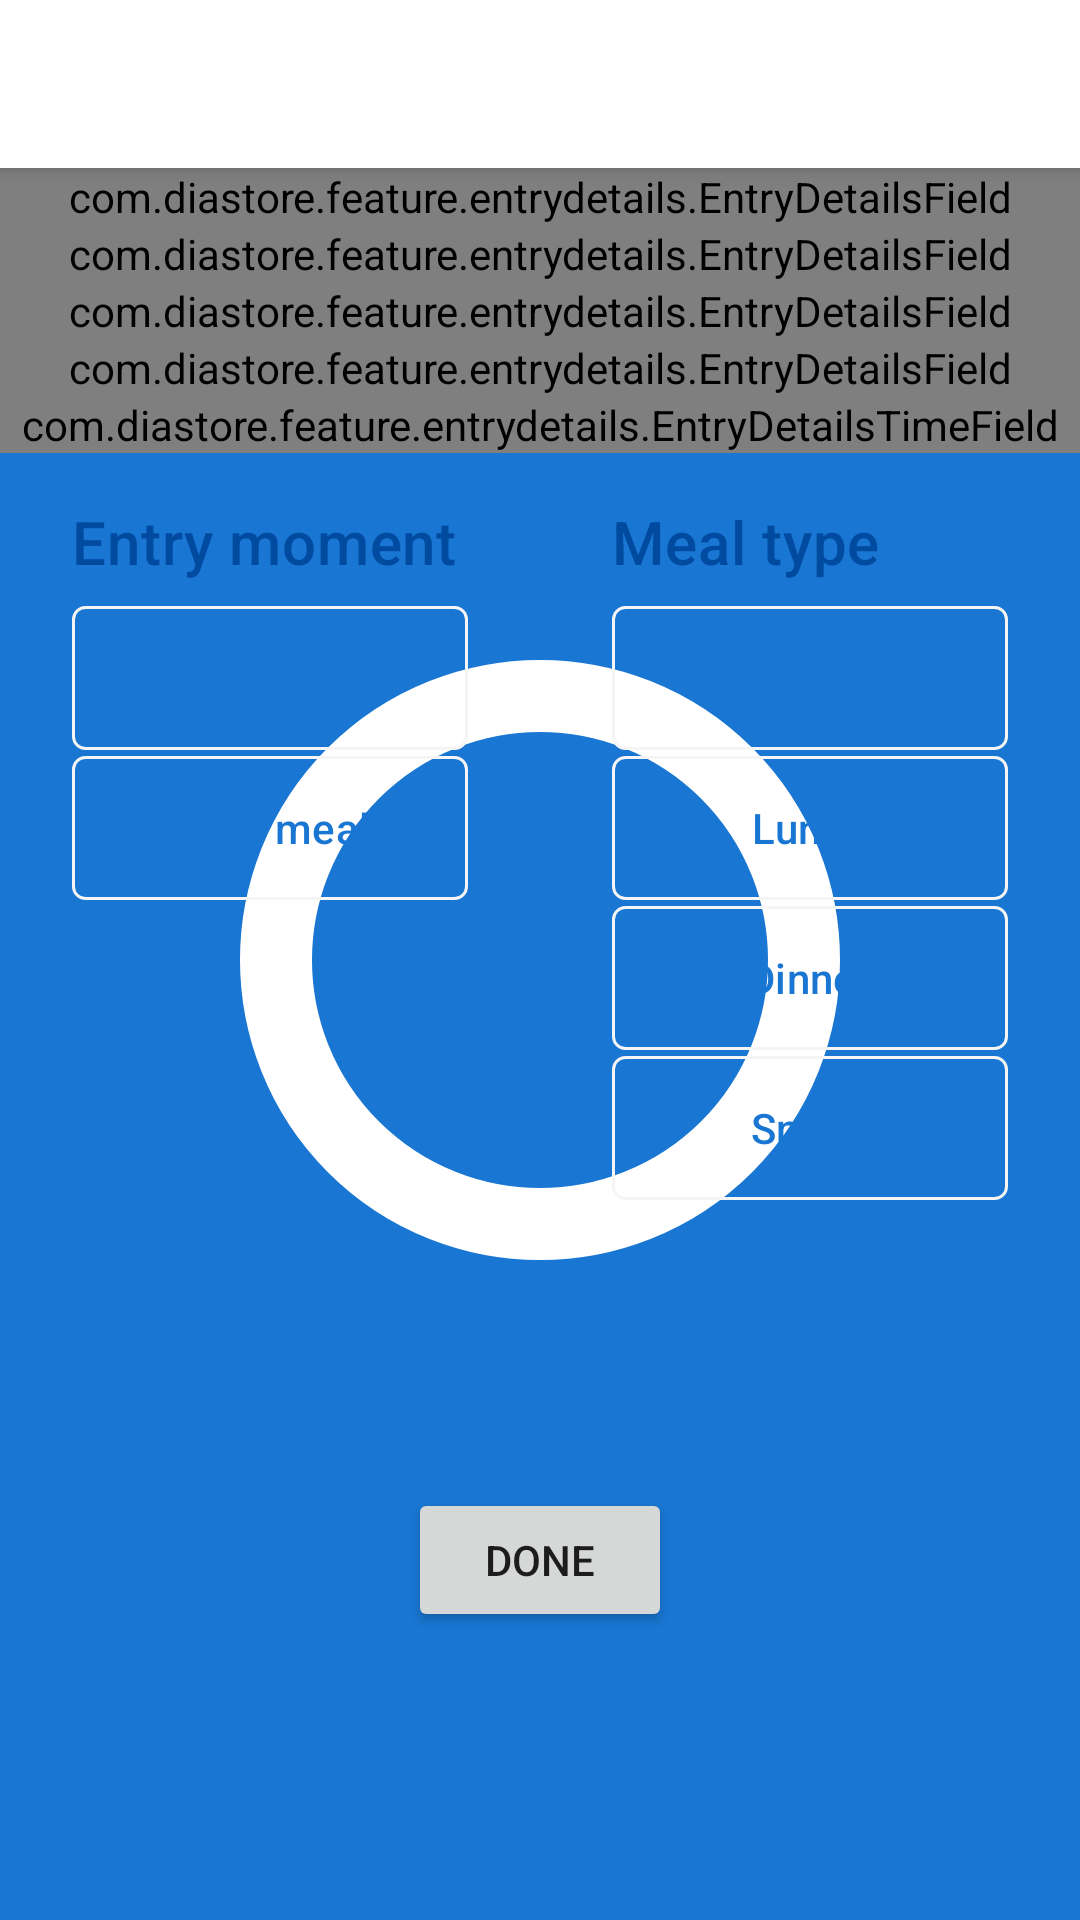

The Android layout XML behind this screen, and the referenced resources:
<!-- AndroidManifest.xml: application theme SplashScreenTheme -->
<!-- res/layout/fragment_entry_details.xml -->
<?xml version="1.0" encoding="utf-8"?>
<layout xmlns:android="http://schemas.android.com/apk/res/android"
    xmlns:app="http://schemas.android.com/apk/res-auto"
    xmlns:tools="http://schemas.android.com/tools">

    <data class=".EntryDetailsBinding">

        <variable
            name="viewModel"
            type="com.diastore.feature.entrydetails.EntryDetailsViewModel" />

    </data>

    <androidx.constraintlayout.widget.ConstraintLayout
        android:layout_width="match_parent"
        android:layout_height="match_parent">

        <com.google.android.material.appbar.AppBarLayout
            android:id="@+id/toolbar_layout"
            android:layout_width="0dp"
            android:layout_height="?actionBarSize"
            android:backgroundTint="@color/white"
            android:elevation="@dimen/toolbar_elevation"
            app:layout_constraintEnd_toEndOf="parent"
            app:layout_constraintStart_toStartOf="parent"
            app:layout_constraintTop_toTopOf="parent">

            <com.google.android.material.appbar.MaterialToolbar
                android:id="@+id/toolbar"
                android:layout_width="match_parent"
                android:layout_height="wrap_content"
                app:navigationIcon="@drawable/ic_back"
                app:titleTextColor="@color/colorPrimary" />
        </com.google.android.material.appbar.AppBarLayout>

        <com.diastore.feature.entrydetails.EntryDetailsField
            android:id="@+id/blood_glucose_field"
            android:layout_width="0dp"
            android:layout_height="wrap_content"
            app:fieldDrawable="@drawable/ic_blood_glucose"
            app:fieldName="@string/blood_sugar_level_label_text"
            app:fieldValue="@={viewModel.bloodSugarLevel}"
            app:fieldValueHint="@string/entry_details_blood_glucose_field_hint"
            app:layout_constraintEnd_toEndOf="parent"
            app:layout_constraintStart_toStartOf="parent"
            app:layout_constraintTop_toBottomOf="@id/toolbar_layout" />

        <com.diastore.feature.entrydetails.EntryDetailsField
            android:id="@+id/carbohydrates_field"
            android:layout_width="0dp"
            android:layout_height="wrap_content"
            app:fieldDrawable="@drawable/ic_carbohydrates"
            app:fieldName="@string/carbs_label"
            app:fieldValue="@={viewModel.carbohydratesIntake}"
            app:fieldValueHint="@string/entry_details_carbs_field_hint"
            app:layout_constraintEnd_toEndOf="parent"
            app:layout_constraintStart_toStartOf="parent"
            app:layout_constraintTop_toBottomOf="@id/blood_glucose_field" />

        <com.diastore.feature.entrydetails.EntryDetailsField
            android:id="@+id/insulin_intake_field"
            android:layout_width="0dp"
            android:layout_height="wrap_content"
            app:fieldDrawable="@drawable/ic_insulin"
            app:fieldName="@string/insulin_label"
            app:fieldValue="@={viewModel.insulinIntake}"
            app:fieldValueHint="@string/entry_details_insulin_field_hint"
            app:layout_constraintEnd_toEndOf="parent"
            app:layout_constraintStart_toStartOf="parent"
            app:layout_constraintTop_toBottomOf="@id/carbohydrates_field" />

        <com.diastore.feature.entrydetails.EntryDetailsField
            android:id="@+id/physical_activity_field"
            android:layout_width="0dp"
            android:layout_height="wrap_content"
            app:fieldDrawable="@drawable/ic_carbohydrates"
            app:fieldName="@string/physical_activity_label"
            app:fieldValue="@={viewModel.physicalActivityDuration}"
            app:fieldValueHint="@string/entry_details_physical_activity_field_hint"
            app:layout_constraintEnd_toEndOf="parent"
            app:layout_constraintStart_toStartOf="parent"
            app:layout_constraintTop_toBottomOf="@id/insulin_intake_field" />

        <com.diastore.feature.entrydetails.EntryDetailsTimeField
            android:id="@+id/entry_time_field"
            android:layout_width="0dp"
            android:layout_height="wrap_content"
            app:entryTime="@{viewModel.entryTime}"
            app:layout_constraintEnd_toEndOf="parent"
            app:layout_constraintStart_toStartOf="parent"
            app:layout_constraintTop_toBottomOf="@id/physical_activity_field" />

        <RadioGroup
            android:id="@+id/entry_moment_group"
            android:layout_width="0dp"
            android:layout_height="wrap_content"
            android:layout_marginStart="@dimen/horizontal_margin"
            android:layout_marginTop="@dimen/vertical_gutter_half"
            android:layout_marginEnd="@dimen/horizontal_margin"
            app:entryMoment="@={viewModel.entryMomentSpecifier}"
            app:layout_constraintEnd_toStartOf="@id/guideline"
            app:layout_constraintStart_toStartOf="parent"
            app:layout_constraintTop_toBottomOf="@id/entry_moment_title">

            <RadioButton
                android:id="@+id/before"
                android:layout_width="match_parent"
                android:layout_height="wrap_content"
                android:layout_marginBottom="@dimen/entry_details_radio_button_margin_vertical"
                android:text="@string/entry_details_before_meal_option_label"
                tools:checked="true" />

            <RadioButton
                android:id="@+id/after"
                android:layout_width="match_parent"
                android:layout_height="wrap_content"
                android:text="@string/entry_details_after_meal_option_label" />

        </RadioGroup>

        <TextView
            android:id="@+id/meal_type_title"
            android:layout_width="0dp"
            android:layout_height="wrap_content"
            android:layout_marginStart="@dimen/horizontal_margin"
            android:layout_marginTop="@dimen/vertical_gutter"
            android:layout_marginEnd="@dimen/horizontal_margin"
            android:text="@string/entry_details_meal_type_label"
            android:textAppearance="@style/Headline6"
            android:textColor="@color/colorPrimaryDark"
            app:layout_constraintEnd_toEndOf="parent"
            app:layout_constraintStart_toEndOf="@id/guideline"
            app:layout_constraintTop_toBottomOf="@id/entry_time_field" />

        <TextView
            android:id="@+id/entry_moment_title"
            android:layout_width="0dp"
            android:layout_height="wrap_content"
            android:layout_marginStart="@dimen/horizontal_margin"
            android:layout_marginTop="@dimen/vertical_gutter"
            android:layout_marginEnd="@dimen/horizontal_margin"
            android:text="@string/entry_details_moment_label"
            android:textAppearance="@style/Headline6"
            android:textColor="@color/colorPrimaryDark"
            app:layout_constraintEnd_toStartOf="@id/guideline"
            app:layout_constraintStart_toStartOf="parent"
            app:layout_constraintTop_toBottomOf="@id/entry_time_field" />

        <RadioGroup
            android:id="@+id/meal_type_group"
            android:layout_width="0dp"
            android:layout_height="wrap_content"
            android:layout_marginStart="@dimen/horizontal_margin"
            android:layout_marginTop="@dimen/vertical_gutter_half"
            android:layout_marginEnd="@dimen/horizontal_margin"
            app:layout_constraintEnd_toEndOf="parent"
            app:layout_constraintStart_toEndOf="@id/guideline"
            app:layout_constraintTop_toBottomOf="@id/meal_type_title"
            app:mealType="@={viewModel.mealTypeSpecifier}">

            <RadioButton
                android:id="@+id/breakfast"
                android:layout_width="match_parent"
                android:layout_height="wrap_content"
                android:layout_marginBottom="@dimen/entry_details_radio_button_margin_vertical"
                android:text="@string/entry_details_breakfast_label" />

            <RadioButton
                android:id="@+id/lunch"
                android:layout_width="match_parent"
                android:layout_height="wrap_content"
                android:layout_marginBottom="@dimen/entry_details_radio_button_margin_vertical"
                android:text="@string/entry_details_lunch_label" />

            <RadioButton
                android:id="@+id/dinner"
                android:layout_width="match_parent"
                android:layout_height="wrap_content"
                android:layout_marginBottom="@dimen/entry_details_radio_button_margin_vertical"
                android:text="@string/entry_details_dinner_label" />

            <RadioButton
                android:id="@+id/snack"
                android:layout_width="match_parent"
                android:layout_height="wrap_content"
                android:text="@string/entry_details_snack_label" />

        </RadioGroup>

        <Button
            android:id="@+id/button_save"
            android:layout_width="wrap_content"
            android:layout_height="wrap_content"
            android:enabled="@{viewModel.isDoneButtonEnabled}"
            android:text="@string/entry_details_done_button_text"
            app:layout_constraintBottom_toBottomOf="parent"
            app:layout_constraintEnd_toEndOf="parent"
            app:layout_constraintStart_toStartOf="parent"
            app:layout_constraintTop_toBottomOf="@id/meal_type_group" />

        <androidx.constraintlayout.widget.Guideline
            android:id="@+id/guideline"
            android:layout_width="wrap_content"
            android:layout_height="wrap_content"
            android:orientation="vertical"
            app:layout_constraintGuide_percent="0.5" />

    </androidx.constraintlayout.widget.ConstraintLayout>
</layout>
<!-- resources referenced by this layout -->
<resources>
  <color name="colorPrimary">#1976D2</color>
  <color name="colorPrimaryDark">#004ba0</color>
  <color name="white">#FFFFFF</color>
  <dimen name="entry_details_radio_button_margin_vertical">2dp</dimen>
  <dimen name="horizontal_margin">24dp</dimen>
  <dimen name="toolbar_elevation">4dp</dimen>
  <dimen name="vertical_gutter">16dp</dimen>
  <dimen name="vertical_gutter_half">8dp</dimen>
  <string name="blood_sugar_level_label_text">Blood sugar level:</string>
  <string name="carbs_label">Carbs:</string>
  <string name="entry_details_after_meal_option_label">After meal</string>
  <string name="entry_details_before_meal_option_label">Before meal</string>
  <string name="entry_details_blood_glucose_field_hint">mg/dl</string>
  <string name="entry_details_breakfast_label">Breakfast</string>
  <string name="entry_details_carbs_field_hint">0g</string>
  <string name="entry_details_dinner_label">Dinner</string>
  <string name="entry_details_done_button_text">Done</string>
  <string name="entry_details_insulin_field_hint">ui</string>
  <string name="entry_details_lunch_label">Lunch</string>
  <string name="entry_details_meal_type_label">Meal type</string>
  <string name="entry_details_moment_label">Entry moment</string>
  <string name="entry_details_physical_activity_field_hint">min.</string>
  <string name="entry_details_snack_label">Snack</string>
  <string name="insulin_label">Insulin intake:</string>
  <string name="physical_activity_label">Activity duration:</string>
  <style name="Headline6" parent="TextAppearance.MaterialComponents.Headline6" />
  <style name="SplashScreenTheme" parent="AppTheme">
          <item name="android:windowBackground">@drawable/splash_screen</item>
      </style>
  <color name="colorAccent">#64b5f6</color>
  <style name="StyledTilEditTextTheme">
          <item name="colorControlNormal">@color/colorPrimary</item>
          <item name="colorControlActivated">@color/colorPrimary</item>
          <item name="android:textColorPrimary">@color/colorPrimary</item>
      </style>
  <style name="RoundedBottomSheetDialogTheme" parent="RoundedBottomSheetDialog" />
  <!-- drawable circle (drawable) -->
  <?xml version="1.0" encoding="utf-8"?>
  <shape
      xmlns:android="http://schemas.android.com/apk/res/android"
      android:shape="oval">
  
      <stroke
          android:width="24dp"
          android:color="@color/white"/>
      <size android:width="80dp" android:height="80dp"/>
  </shape>
  <!-- drawable bg_entry_radio_button (drawable) -->
  <?xml version="1.0" encoding="utf-8"?>
  <selector xmlns:android="http://schemas.android.com/apk/res/android">
      <item android:drawable="@drawable/bg_entry_radio_button_selected" android:state_checked="true" />
      <item android:drawable="@drawable/bg_entry_radio_button_unselected" android:state_checked="false" />
  </selector>
  <!-- drawable bg_radio_button_text_color (drawable) -->
  <selector xmlns:android="http://schemas.android.com/apk/res/android">
      <item android:state_checked="true" android:color="@color/white" />
      <item android:state_checked="false" android:color="@color/colorPrimary" />
  </selector>
  <color name="transparent_white">#00FFFFFF</color>
  <style name="Subtitle2" parent="TextAppearance.MaterialComponents.Subtitle2" />
  <color name="light_grey">#F5F5F5</color>
  <dimen name="entry_details_radio_button_corner_radius">4dp</dimen>
  <style name="RoundedBottomSheet" parent="@style/Widget.Design.BottomSheet.Modal">
          <item name="android:background">@drawable/bg_bottom_sheet_rounded_corners</item>
      </style>
  <style name="TextButton" parent="Widget.MaterialComponents.Button.TextButton">
          <item name="android:minHeight">56dp</item>
          <item name="textAllCaps">false</item>
          <item name="android:enabled">true</item>
      </style>
  <dimen name="entry_details_radio_button_stroke_width">1dp</dimen>
  <color name="colorPrimaryLight">#63a4ff</color>
</resources>
